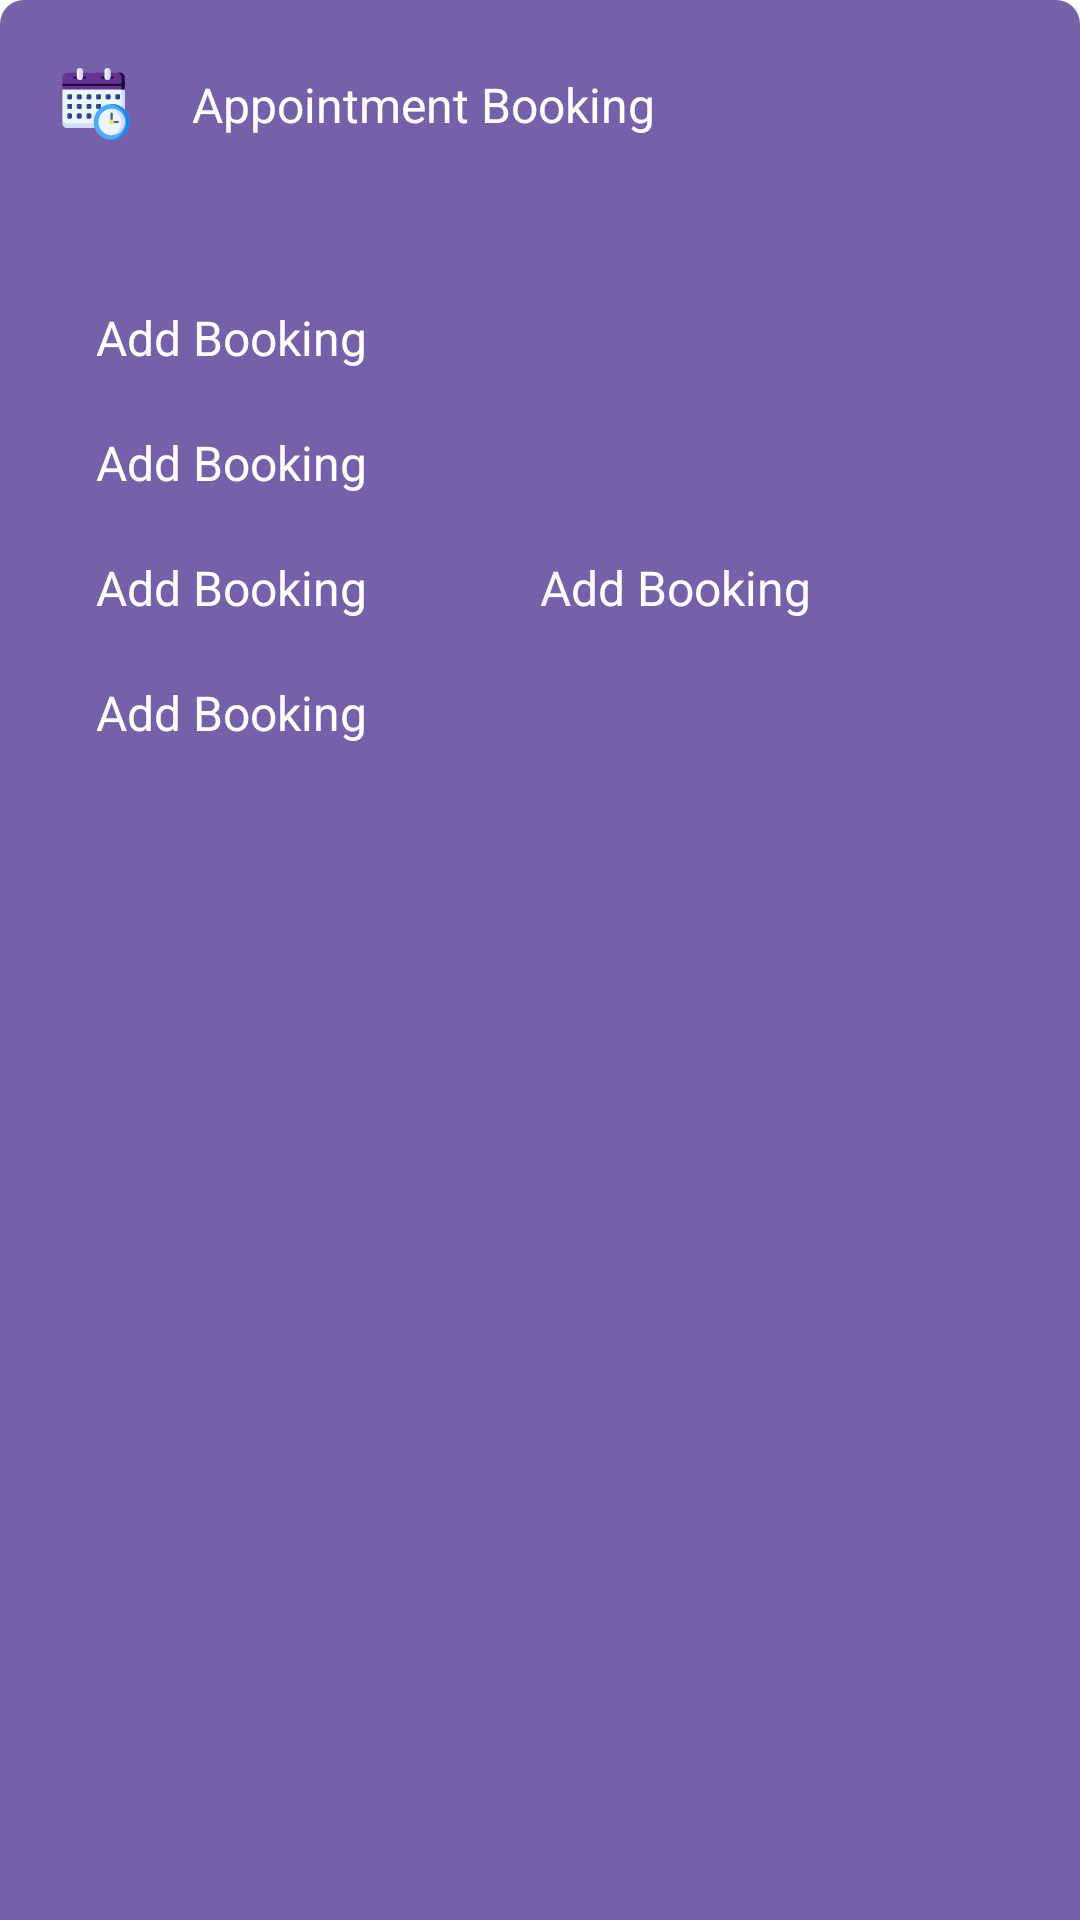

Produce the Android XML layout that renders to this screen, including the resource entries it uses.
<!-- AndroidManifest.xml: application theme MaterialTheme -->
<!-- res/layout/bottom_sheet.xml -->
<?xml version="1.0" encoding="utf-8"?>
<LinearLayout xmlns:android="http://schemas.android.com/apk/res/android"
    xmlns:app="http://schemas.android.com/apk/res-auto"
    xmlns:tools="http://schemas.android.com/tools"
    android:id="@+id/layout_sheet"
    android:layout_width="match_parent"
    android:layout_height="wrap_content"
    android:background="@drawable/sheet_bg"
    android:orientation="vertical"
    app:behavior_hideable="true"
    app:behavior_peekHeight="70dp"
    app:layout_behavior="com.google.android.material.bottomsheet.BottomSheetBehavior">

    <RelativeLayout
        android:id="@+id/sheet_relativeLayout"
        android:layout_width="match_parent"
        android:layout_height="wrap_content"
        android:background="@drawable/sheet_header_bg"
        android:weightSum="10">

        <ImageView
            android:id="@+id/sheet_imageView"
            android:layout_width="wrap_content"
            android:layout_height="wrap_content"
            android:layout_alignParentStart="true"
            android:layout_centerVertical="true"
            android:layout_marginStart="20dp"
            android:layout_marginEnd="10dp"
            app:srcCompat="@drawable/ic_logo"
            tools:ignore="ContentDescription" />

        <TextView
            android:id="@+id/sheet_header_name"
            android:layout_width="match_parent"
            android:layout_height="wrap_content"
            android:layout_alignParentEnd="true"
            android:layout_centerVertical="true"
            android:layout_toEndOf="@+id/sheet_imageView"
            android:gravity="start"
            android:paddingHorizontal="10dp"
            android:paddingTop="24dp"
            android:paddingBottom="24dp"
            android:text="@string/app_name"
            android:textColor="@android:color/white"
            android:textSize="16sp" />

    </RelativeLayout>

    <TextView
        android:id="@+id/sheet_tv_email"
        android:layout_width="match_parent"
        android:layout_height="wrap_content"
        android:layout_marginHorizontal="32dp"
        android:layout_marginTop="32dp"
        android:ellipsize="marquee"
        android:marqueeRepeatLimit="marquee_forever"
        android:scrollHorizontally="true"
        android:singleLine="true"
        android:text="@string/addBooking"
        android:textAlignment="viewStart"
        android:textColor="@android:color/white"
        android:textSize="16sp" />

    <TextView
        android:id="@+id/sheet_tv_phone"
        android:layout_width="match_parent"
        android:layout_height="wrap_content"
        android:layout_marginHorizontal="32dp"
        android:layout_marginTop="20dp"
        android:ellipsize="marquee"
        android:marqueeRepeatLimit="marquee_forever"
        android:scrollHorizontally="true"
        android:singleLine="true"
        android:text="@string/addBooking"
        android:textAlignment="viewStart"
        android:textColor="@android:color/white"
        android:textSize="16sp" />

    <LinearLayout
        android:layout_width="match_parent"
        android:layout_height="wrap_content"
        android:layout_marginHorizontal="32dp"
        android:layout_marginTop="20dp"
        android:orientation="horizontal">

        <TextView
            android:id="@+id/sheet_tv_open"
            android:layout_width="0dp"
            android:layout_height="wrap_content"
            android:layout_weight="1"
            android:ellipsize="marquee"
            android:marqueeRepeatLimit="marquee_forever"
            android:scrollHorizontally="true"
            android:singleLine="true"
            android:text="@string/addBooking"
            android:textAlignment="viewStart"
            android:textColor="@android:color/white"
            android:textSize="16sp" />

        <TextView
            android:id="@+id/sheet_tv_close"
            android:layout_width="0dp"
            android:layout_height="wrap_content"
            android:layout_weight="1"
            android:ellipsize="marquee"
            android:marqueeRepeatLimit="marquee_forever"
            android:scrollHorizontally="true"
            android:singleLine="true"
            android:text="@string/addBooking"
            android:textAlignment="viewStart"
            android:textColor="@android:color/white"
            android:textSize="16sp" />

    </LinearLayout>

    <TextView
        android:id="@+id/sheet_tv_location"
        android:layout_width="match_parent"
        android:layout_height="wrap_content"
        android:layout_marginHorizontal="32dp"
        android:layout_marginVertical="20dp"
        android:ellipsize="marquee"
        android:marqueeRepeatLimit="marquee_forever"
        android:scrollHorizontally="true"
        android:singleLine="true"
        android:text="@string/addBooking"
        android:textAlignment="viewStart"
        android:textColor="@android:color/white"
        android:textSize="16sp" />

</LinearLayout>
<!-- resources referenced by this layout -->
<resources>
  <!-- drawable ic_logo: vector/xml drawable (drawable, 11783 chars, omitted) -->
  <!-- drawable sheet_bg (drawable) -->
  <?xml version="1.0" encoding="utf-8"?>
  <selector xmlns:android="http://schemas.android.com/apk/res/android">
      <item>
          <shape>
              <solid android:color="@color/color3" />
              <corners android:topLeftRadius="8dp" android:topRightRadius="8dp" />
          </shape>
      </item>
  </selector>
  <string name="addBooking">Add Booking</string>
  <string name="app_name">Appointment Booking</string>
  <style name="MaterialTheme" parent="Theme.MaterialComponents.Light.NoActionBar">
          <item name="colorPrimary">@color/colorPrimary</item>
          <item name="colorPrimaryDark">@color/colorPrimaryDark</item>
          <item name="colorAccent">@color/colorAccent</item>
          
      </style>
  <color name="color3">#7660AA</color>
  <color name="colorPrimary">#663394</color>
  <color name="colorPrimaryDark">#220C3F</color>
  <color name="colorAccent">#663394</color>
</resources>
